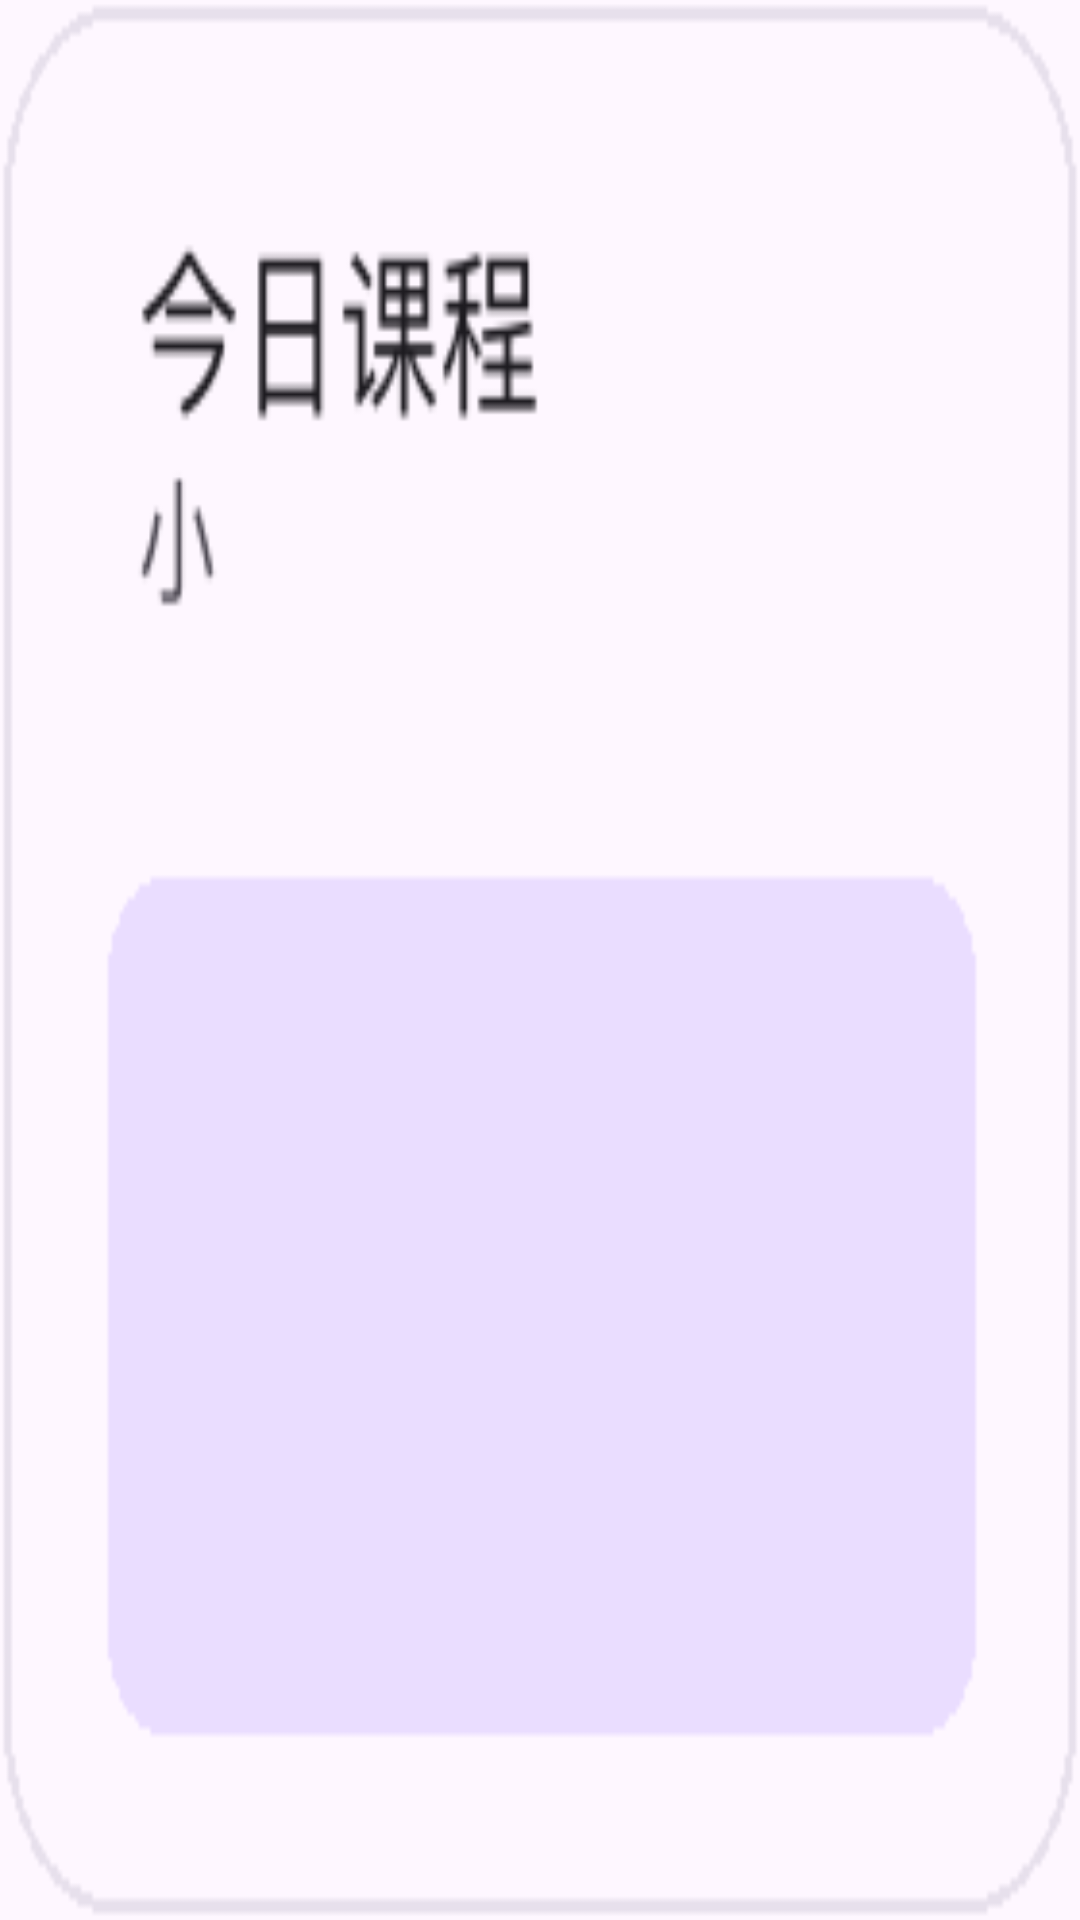

Layout XML and referenced resources for this Android screen:
<!-- AndroidManifest.xml: application theme Theme.Sleepy -->
<!-- res/layout/widget_preview_today_small.xml -->
<?xml version="1.0" encoding="utf-8"?>
<ImageView xmlns:android="http://schemas.android.com/apk/res/android"
    android:layout_width="match_parent"
    android:layout_height="match_parent"
    android:scaleType="fitXY"
    android:adjustViewBounds="false"
    android:src="@drawable/widget_preview_today_small"
    android:contentDescription="@string/widget_today_small_label" />
<!-- resources referenced by this layout -->
<resources>
  <!-- drawable widget_preview_today_small: png bitmap (drawable, 6115 bytes) -->
  <string name="widget_today_small_label">今日课程 · 小</string>
  <style name="Theme.Sleepy" parent="NightAdjusted.Theme.Sleepy" />
  <style name="NightAdjusted.Theme.Sleepy" parent="android:Theme.Material.Light.NoActionBar">
          <item name="android:statusBarColor">@android:color/transparent</item>
          <item name="android:navigationBarColor">@android:color/transparent</item>
      </style>
</resources>
